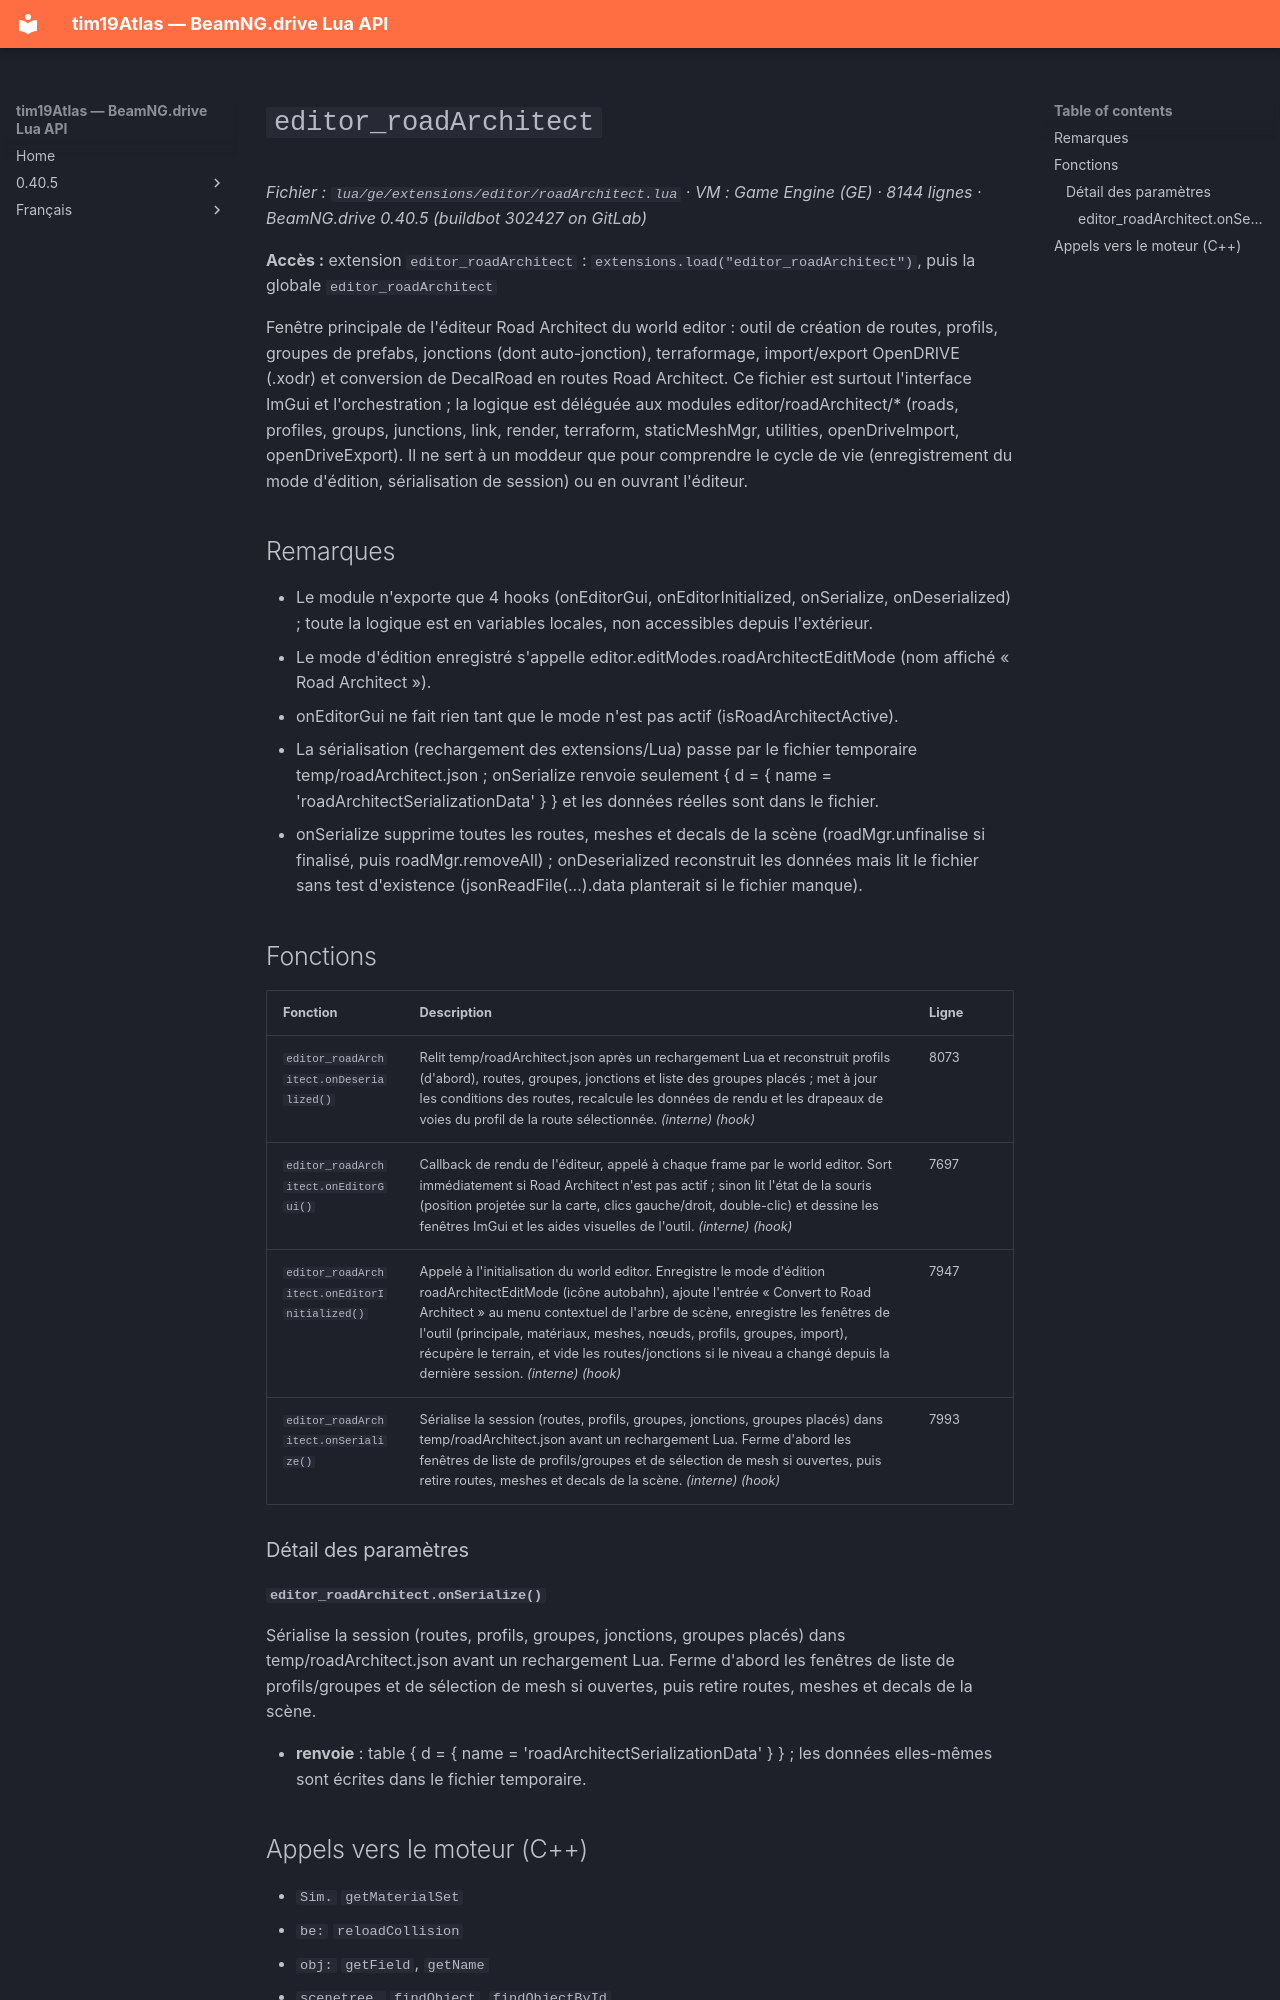

repository: Tim0219800/beamng-lua-atlas · page: fr/0.40.5/ge/extensions/editor/roadArchitect.html · generator: mkdocs

# `editor_roadArchitect`

*Fichier : `lua/ge/extensions/editor/roadArchitect.lua` · VM : Game Engine (GE) · 8144 lignes · BeamNG.drive 0.40.5 (buildbot 302427 on GitLab)*

**Accès :** extension `editor_roadArchitect` : `extensions.load("editor_roadArchitect")`, puis la globale `editor_roadArchitect`

Fenêtre principale de l'éditeur Road Architect du world editor : outil de création de routes, profils, groupes de prefabs, jonctions (dont auto-jonction), terraformage, import/export OpenDRIVE (.xodr) et conversion de DecalRoad en routes Road Architect. Ce fichier est surtout l'interface ImGui et l'orchestration ; la logique est déléguée aux modules editor/roadArchitect/* (roads, profiles, groups, junctions, link, render, terraform, staticMeshMgr, utilities, openDriveImport, openDriveExport). Il ne sert à un moddeur que pour comprendre le cycle de vie (enregistrement du mode d'édition, sérialisation de session) ou en ouvrant l'éditeur.

## Remarques

- Le module n'exporte que 4 hooks (onEditorGui, onEditorInitialized, onSerialize, onDeserialized) ; toute la logique est en variables locales, non accessibles depuis l'extérieur.
- Le mode d'édition enregistré s'appelle editor.editModes.roadArchitectEditMode (nom affiché « Road Architect »).
- onEditorGui ne fait rien tant que le mode n'est pas actif (isRoadArchitectActive).
- La sérialisation (rechargement des extensions/Lua) passe par le fichier temporaire temp/roadArchitect.json ; onSerialize renvoie seulement { d = { name = 'roadArchitectSerializationData' } } et les données réelles sont dans le fichier.
- onSerialize supprime toutes les routes, meshes et decals de la scène (roadMgr.unfinalise si finalisé, puis roadMgr.removeAll) ; onDeserialized reconstruit les données mais lit le fichier sans test d'existence (jsonReadFile(...).data planterait si le fichier manque).

## Fonctions

| Fonction | Description | Ligne |
|---|---|---|
| `editor_roadArchitect.onDeserialized()` | Relit temp/roadArchitect.json après un rechargement Lua et reconstruit profils (d'abord), routes, groupes, jonctions et liste des groupes placés ; met à jour les conditions des routes, recalcule les données de rendu et les drapeaux de voies du profil de la route sélectionnée. *(interne)* *(hook)* | 8073 |
| `editor_roadArchitect.onEditorGui()` | Callback de rendu de l'éditeur, appelé à chaque frame par le world editor. Sort immédiatement si Road Architect n'est pas actif ; sinon lit l'état de la souris (position projetée sur la carte, clics gauche/droit, double-clic) et dessine les fenêtres ImGui et les aides visuelles de l'outil. *(interne)* *(hook)* | 7697 |
| `editor_roadArchitect.onEditorInitialized()` | Appelé à l'initialisation du world editor. Enregistre le mode d'édition roadArchitectEditMode (icône autobahn), ajoute l'entrée « Convert to Road Architect » au menu contextuel de l'arbre de scène, enregistre les fenêtres de l'outil (principale, matériaux, meshes, nœuds, profils, groupes, import), récupère le terrain, et vide les routes/jonctions si le niveau a changé depuis la dernière session. *(interne)* *(hook)* | 7947 |
| `editor_roadArchitect.onSerialize()` | Sérialise la session (routes, profils, groupes, jonctions, groupes placés) dans temp/roadArchitect.json avant un rechargement Lua. Ferme d'abord les fenêtres de liste de profils/groupes et de sélection de mesh si ouvertes, puis retire routes, meshes et decals de la scène. *(interne)* *(hook)* | 7993 |

### Détail des paramètres
